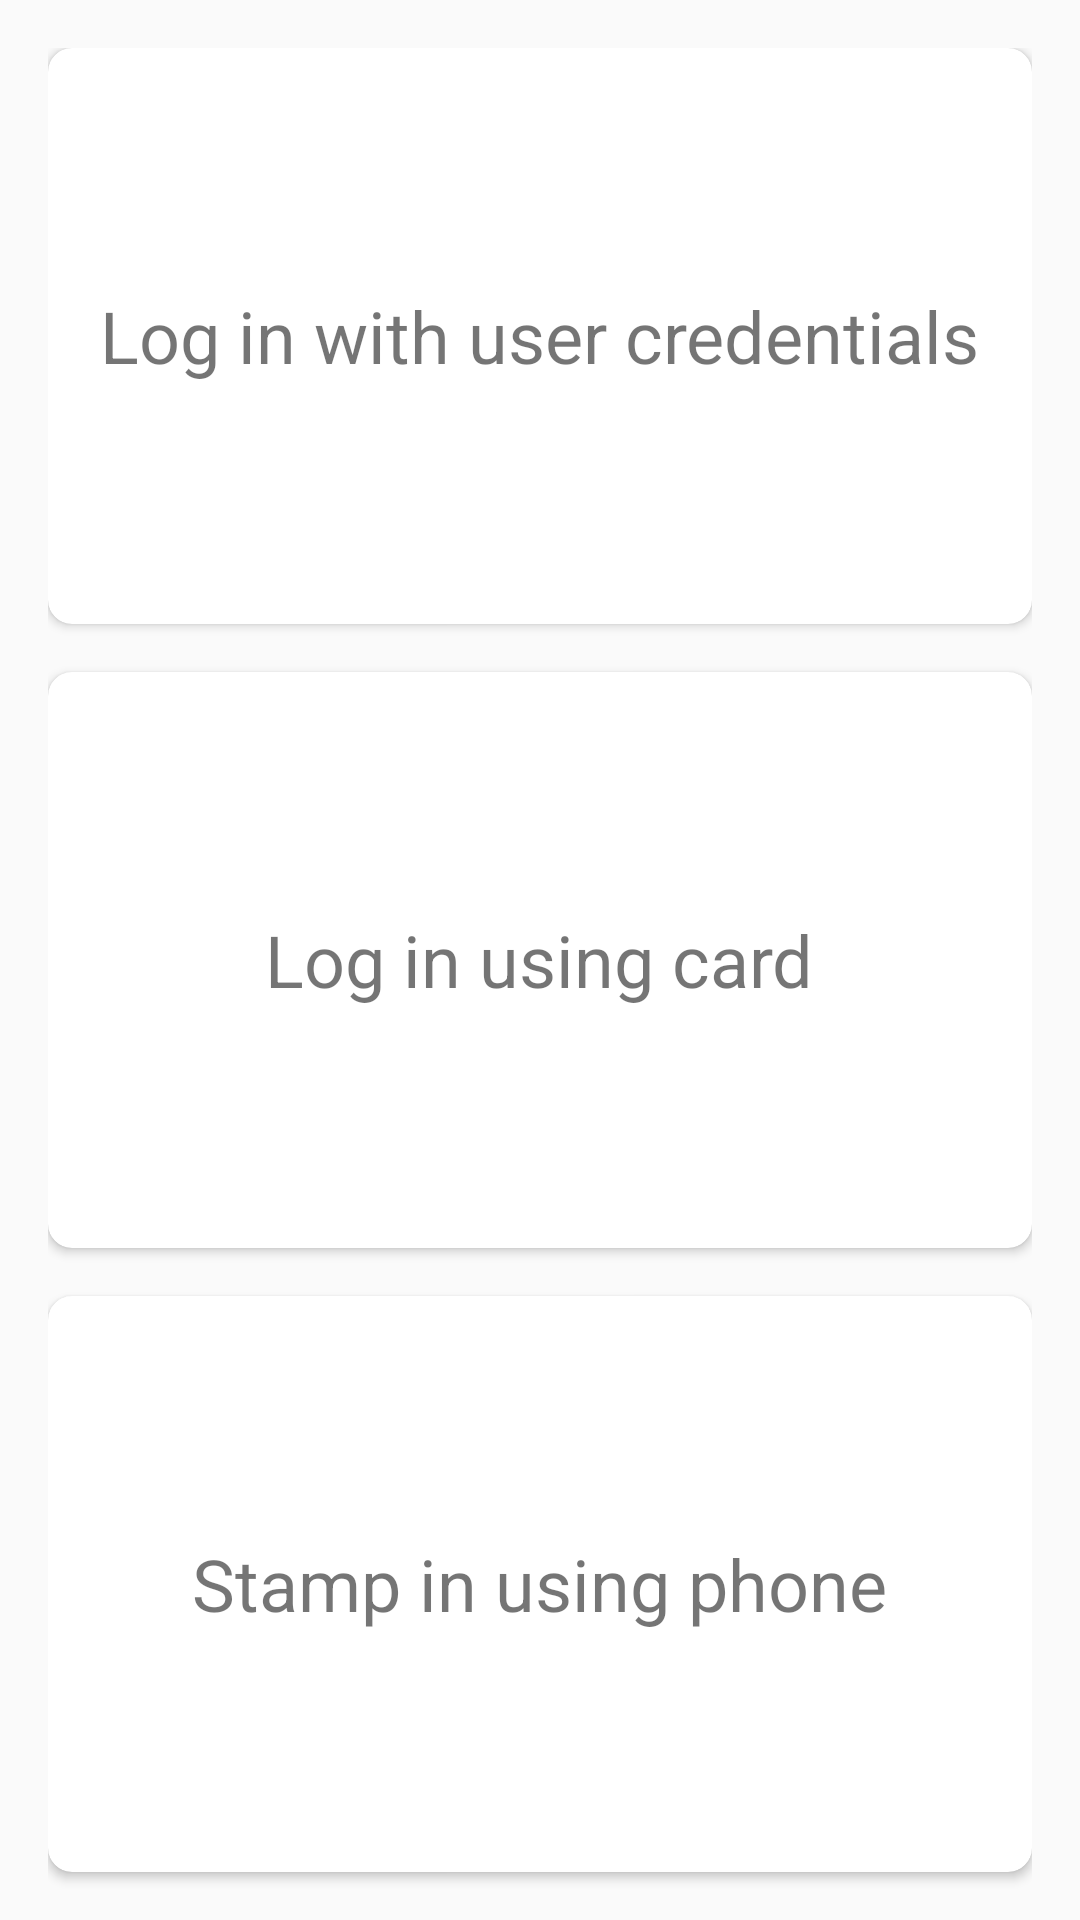

Produce the Android XML layout that renders to this screen, including the resource entries it uses.
<!-- AndroidManifest.xml: application theme AppTheme -->
<!-- res/layout/activity_log_in.xml -->
<?xml version="1.0" encoding="utf-8"?>
<LinearLayout xmlns:android="http://schemas.android.com/apk/res/android"
    xmlns:tools="http://schemas.android.com/tools"
    android:layout_width="match_parent"
    android:layout_height="match_parent"
    xmlns:card_view="http://schemas.android.com/apk/res-auto"
    android:paddingTop="@dimen/activity_vertical_margin"
    android:paddingLeft="@dimen/activity_horizontal_margin"
    android:paddingRight="@dimen/activity_horizontal_margin"
    tools:context="se.mah.projekt_1.LogInActivity"
    android:orientation="vertical"
    android:divider="@drawable/vertical_divider"
    android:showDividers="middle">

    <android.support.v7.widget.CardView
        android:id="@+id/card_view_standard_login"
        android:layout_width="match_parent"
        android:layout_height="wrap_content"
        android:layout_weight="1"
        card_view:cardCornerRadius="8dp"
        android:clickable="true"
        android:foreground="@drawable/card_foreground">

        <TextView
            android:layout_width="wrap_content"
            android:layout_height="wrap_content"
            android:layout_gravity="center_horizontal|center_vertical"
            android:text="@string/log_in_username"
            android:textSize="@dimen/start_screen_textSize" />

    </android.support.v7.widget.CardView>

    <android.support.v7.widget.CardView
        android:id="@+id/card_view_nfc_login"
        android:layout_width="match_parent"
        android:layout_height="wrap_content"
        android:layout_weight="1"
        card_view:cardCornerRadius="8dp"
        android:clickable="true"
        android:foreground="@drawable/card_foreground">

        <TextView
            android:layout_width="wrap_content"
            android:layout_height="wrap_content"
            android:layout_gravity="center_horizontal|center_vertical"
            android:text="@string/log_in_card"
            android:textSize="@dimen/start_screen_textSize"/>

    </android.support.v7.widget.CardView>

    <android.support.v7.widget.CardView
        android:id="@+id/card_view_nfc_check_in"
        android:layout_width="match_parent"
        android:layout_height="wrap_content"
        android:layout_weight="1"
        android:layout_marginBottom="@dimen/activity_vertical_margin"
        card_view:cardCornerRadius="8dp"
        android:clickable="true"
        android:foreground="@drawable/card_foreground">

        <TextView
            android:layout_width="wrap_content"
            android:layout_height="wrap_content"
            android:layout_gravity="center_horizontal|center_vertical"
            android:text="@string/stamp_in"
            android:textSize="@dimen/start_screen_textSize"/>

    </android.support.v7.widget.CardView>

</LinearLayout>
<!-- resources referenced by this layout -->
<resources>
  <dimen name="activity_horizontal_margin">16dp</dimen>
  <dimen name="activity_vertical_margin">16dp</dimen>
  <dimen name="start_screen_textSize">24dp</dimen>
  <!-- drawable card_foreground (drawable) -->
  <?xml version="1.0" encoding="utf-8"?>
  <ripple xmlns:android="http://schemas.android.com/apk/res/android"
      android:color="#20000000">
  
  </ripple>
  <!-- drawable vertical_divider (drawable) -->
  <?xml version="1.0" encoding="utf-8"?>
  <shape xmlns:android="http://schemas.android.com/apk/res/android">
      <size android:height="@dimen/activity_vertical_margin" />
  </shape>
  <string name="log_in_card">Log in using card</string>
  <string name="log_in_username">Log in with user credentials</string>
  <string name="stamp_in">Stamp in using phone</string>
  <style name="AppTheme" parent="Theme.AppCompat.Light.NoActionBar">
          
          <item name="colorPrimary">@color/colorPrimary</item>
          <item name="colorPrimaryDark">@color/colorPrimaryDark</item>
          <item name="colorAccent">@color/colorAccent</item>
          <item name="android:windowContentTransitions">true</item>
          <item name="android:windowAllowEnterTransitionOverlap">true</item>
          <item name="android:windowAllowReturnTransitionOverlap">true</item>
          <item name="android:windowEnterTransition">@android:transition/slide_bottom</item>
          <item name="android:windowExitTransition">@android:transition/slide_bottom</item>
          <item name="android:windowSharedElementEnterTransition">@android:transition/move</item>
          <item name="android:windowSharedElementExitTransition">@android:transition/move</item>
      </style>
  <color name="colorPrimary">#2196F3</color>
  <color name="colorPrimaryDark">#1976D2</color>
  <color name="colorAccent">#FF5722</color>
</resources>
